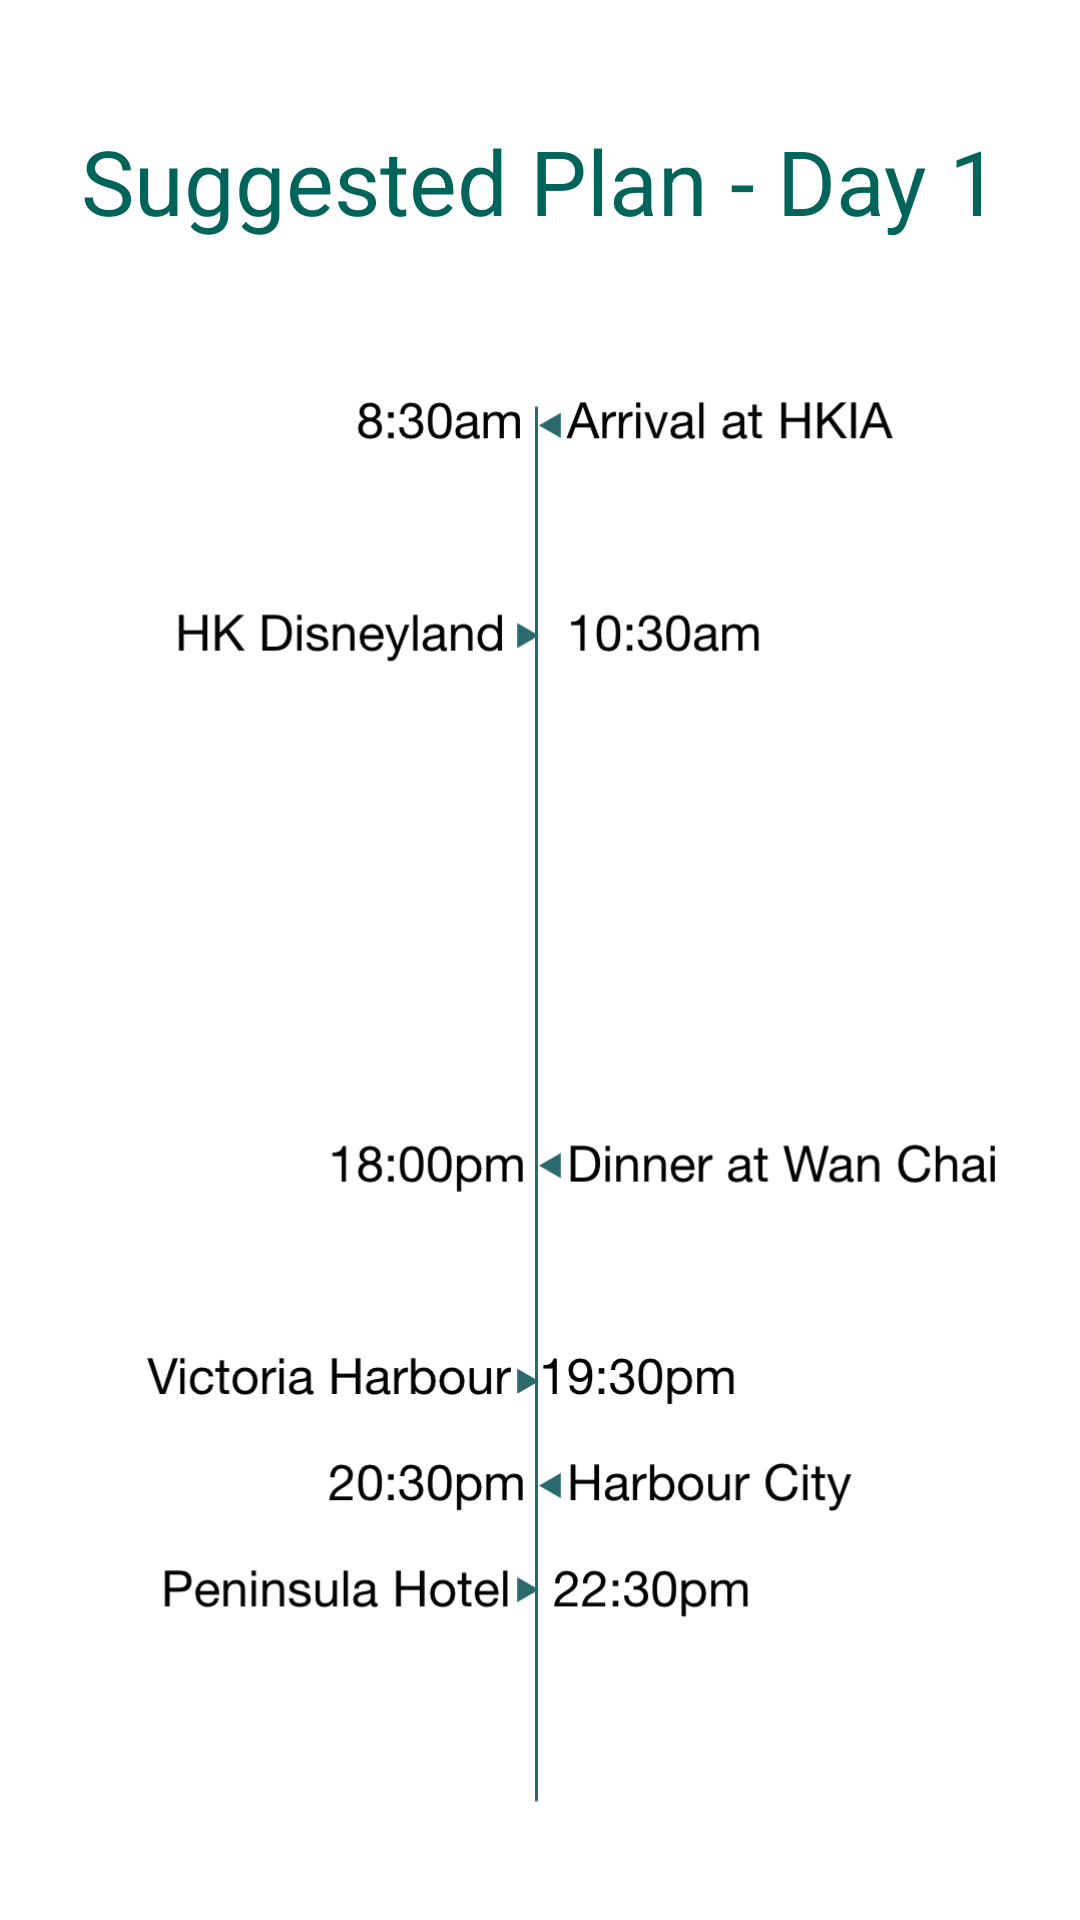

The Android layout XML behind this screen, and the referenced resources:
<!-- AndroidManifest.xml: application theme Theme.BottomNavigation -->
<!-- res/layout/fragment_plan1_day1.xml -->
<?xml version="1.0" encoding="utf-8"?>
<androidx.constraintlayout.widget.ConstraintLayout xmlns:android="http://schemas.android.com/apk/res/android"
    xmlns:app="http://schemas.android.com/apk/res-auto"
    xmlns:tools="http://schemas.android.com/tools"
    android:layout_width="match_parent"
    android:layout_height="match_parent">

    <LinearLayout
        android:layout_width="match_parent"
        android:layout_height="match_parent"
        android:orientation="vertical"
        tools:context=".MainActivity"
        tools:layout_editor_absoluteX="0dp"
        tools:layout_editor_absoluteY="0dp">


        <TextView
            android:id="@+id/textView8"
            android:layout_width="match_parent"
            android:layout_height="wrap_content"
            android:textAlignment="center"
            android:textColor="@color/cathay_green"
            android:layout_marginTop="40dp"
            android:textSize="30dp"
            android:text="Suggested Plan - Day 1" />

        <ImageView
            android:id="@+id/imageView12"
            android:layout_width="match_parent"
            android:layout_height="564dp"
            android:layout_marginTop="10dp"
            app:srcCompat="@drawable/day1" />

        <Button
            android:id="@+id/goto_day2"
            android:layout_width="match_parent"
            android:layout_height="wrap_content"
            android:layout_marginStart="200dp"
            android:text="Day 2 --->" />


    </LinearLayout>



</androidx.constraintlayout.widget.ConstraintLayout>
<!-- resources referenced by this layout -->
<resources>
  <color name="cathay_green">#00645A</color>
  <!-- drawable day1: png bitmap (drawable, 100942 bytes) -->
  <style name="Theme.BottomNavigation" parent="Theme.MaterialComponents.DayNight.DarkActionBar">
          
          <item name="colorPrimary">@color/cathay_green</item>
          <item name="colorPrimaryVariant">@color/cathay_green</item>
          <item name="colorOnPrimary">@color/white</item>
          
          <item name="colorSecondary">@color/teal_200</item>
          <item name="colorSecondaryVariant">@color/teal_700</item>
          <item name="colorOnSecondary">@color/black</item>
          
          <item name="android:statusBarColor" tools:targetApi="l">?attr/colorPrimaryVariant</item>
          
      </style>
  <color name="white">#FFFFFFFF</color>
  <color name="teal_200">#FF03DAC5</color>
  <color name="teal_700">#FF018786</color>
  <color name="black">#FF000000</color>
</resources>
